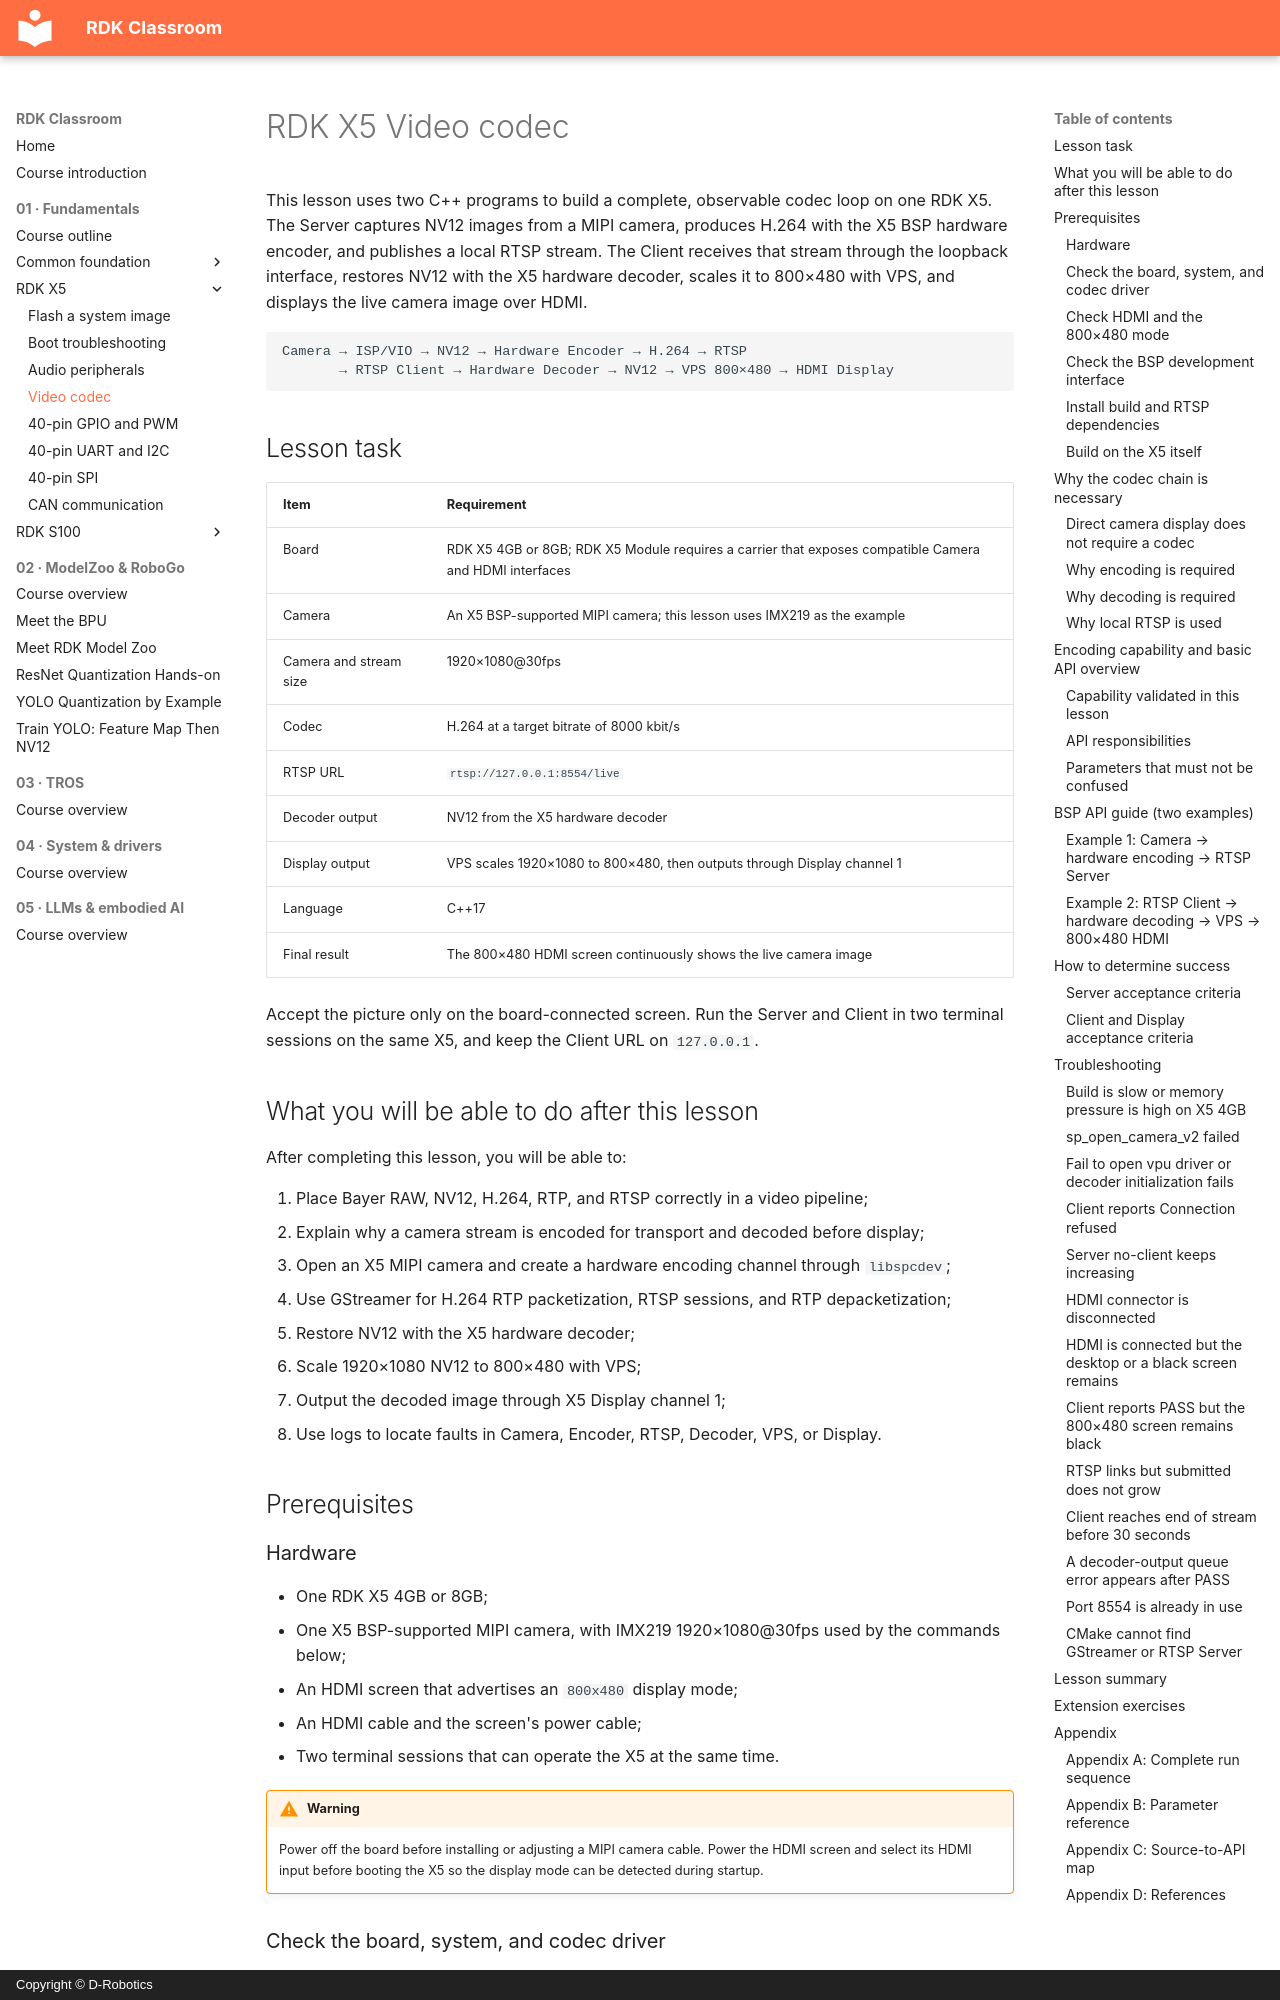

repository: D-Robotics/rdk-course-demos · page: beginner/x5/codec/index.html · generator: mkdocs · copyright: Copyright © D-Robotics

# RDK X5 Video codec

This lesson uses two C++ programs to build a complete, observable codec loop on one RDK X5. The Server captures NV12 images from a MIPI camera, produces H.264 with the X5 BSP hardware encoder, and publishes a local RTSP stream. The Client receives that stream through the loopback interface, restores NV12 with the X5 hardware decoder, scales it to 800×480 with VPS, and displays the live camera image over HDMI.

```text
Camera → ISP/VIO → NV12 → Hardware Encoder → H.264 → RTSP
       → RTSP Client → Hardware Decoder → NV12 → VPS 800×480 → HDMI Display
```

## Lesson task

| Item | Requirement |
| --- | --- |
| Board | RDK X5 4GB or 8GB; RDK X5 Module requires a carrier that exposes compatible Camera and HDMI interfaces |
| Camera | An X5 BSP-supported MIPI camera; this lesson uses IMX219 as the example |
| Camera and stream size | 1920×1080@30fps |
| Codec | H.264 at a target bitrate of 8000 kbit/s |
| RTSP URL | `rtsp://127.0.0.1:8554/live` |
| Decoder output | NV12 from the X5 hardware decoder |
| Display output | VPS scales 1920×1080 to 800×480, then outputs through Display channel 1 |
| Language | C++17 |
| Final result | The 800×480 HDMI screen continuously shows the live camera image |

Accept the picture only on the board-connected screen. Run the Server and Client in two terminal sessions on the same X5, and keep the Client URL on `127.0.0.1`.

## What you will be able to do after this lesson

After completing this lesson, you will be able to:

1. Place Bayer RAW, NV12, H.264, RTP, and RTSP correctly in a video pipeline;
2. Explain why a camera stream is encoded for transport and decoded before display;
3. Open an X5 MIPI camera and create a hardware encoding channel through `libspcdev`;
4. Use GStreamer for H.264 RTP packetization, RTSP sessions, and RTP depacketization;
5. Restore NV12 with the X5 hardware decoder;
6. Scale 1920×1080 NV12 to 800×480 with VPS;
7. Output the decoded image through X5 Display channel 1;
8. Use logs to locate faults in Camera, Encoder, RTSP, Decoder, VPS, or Display.

## Prerequisites

### Hardware

- One RDK X5 4GB or 8GB;
- One X5 BSP-supported MIPI camera, with IMX219 1920×1080@30fps used by the commands below;
- An HDMI screen that advertises an `800x480` display mode;
- An HDMI cable and the screen's power cable;
- Two terminal sessions that can operate the X5 at the same time.

!!! warning
    Power off the board before installing or adjusting a MIPI camera cable. Power the HDMI screen and select its HDMI input before booting the X5 so the display mode can be detected during startup.
